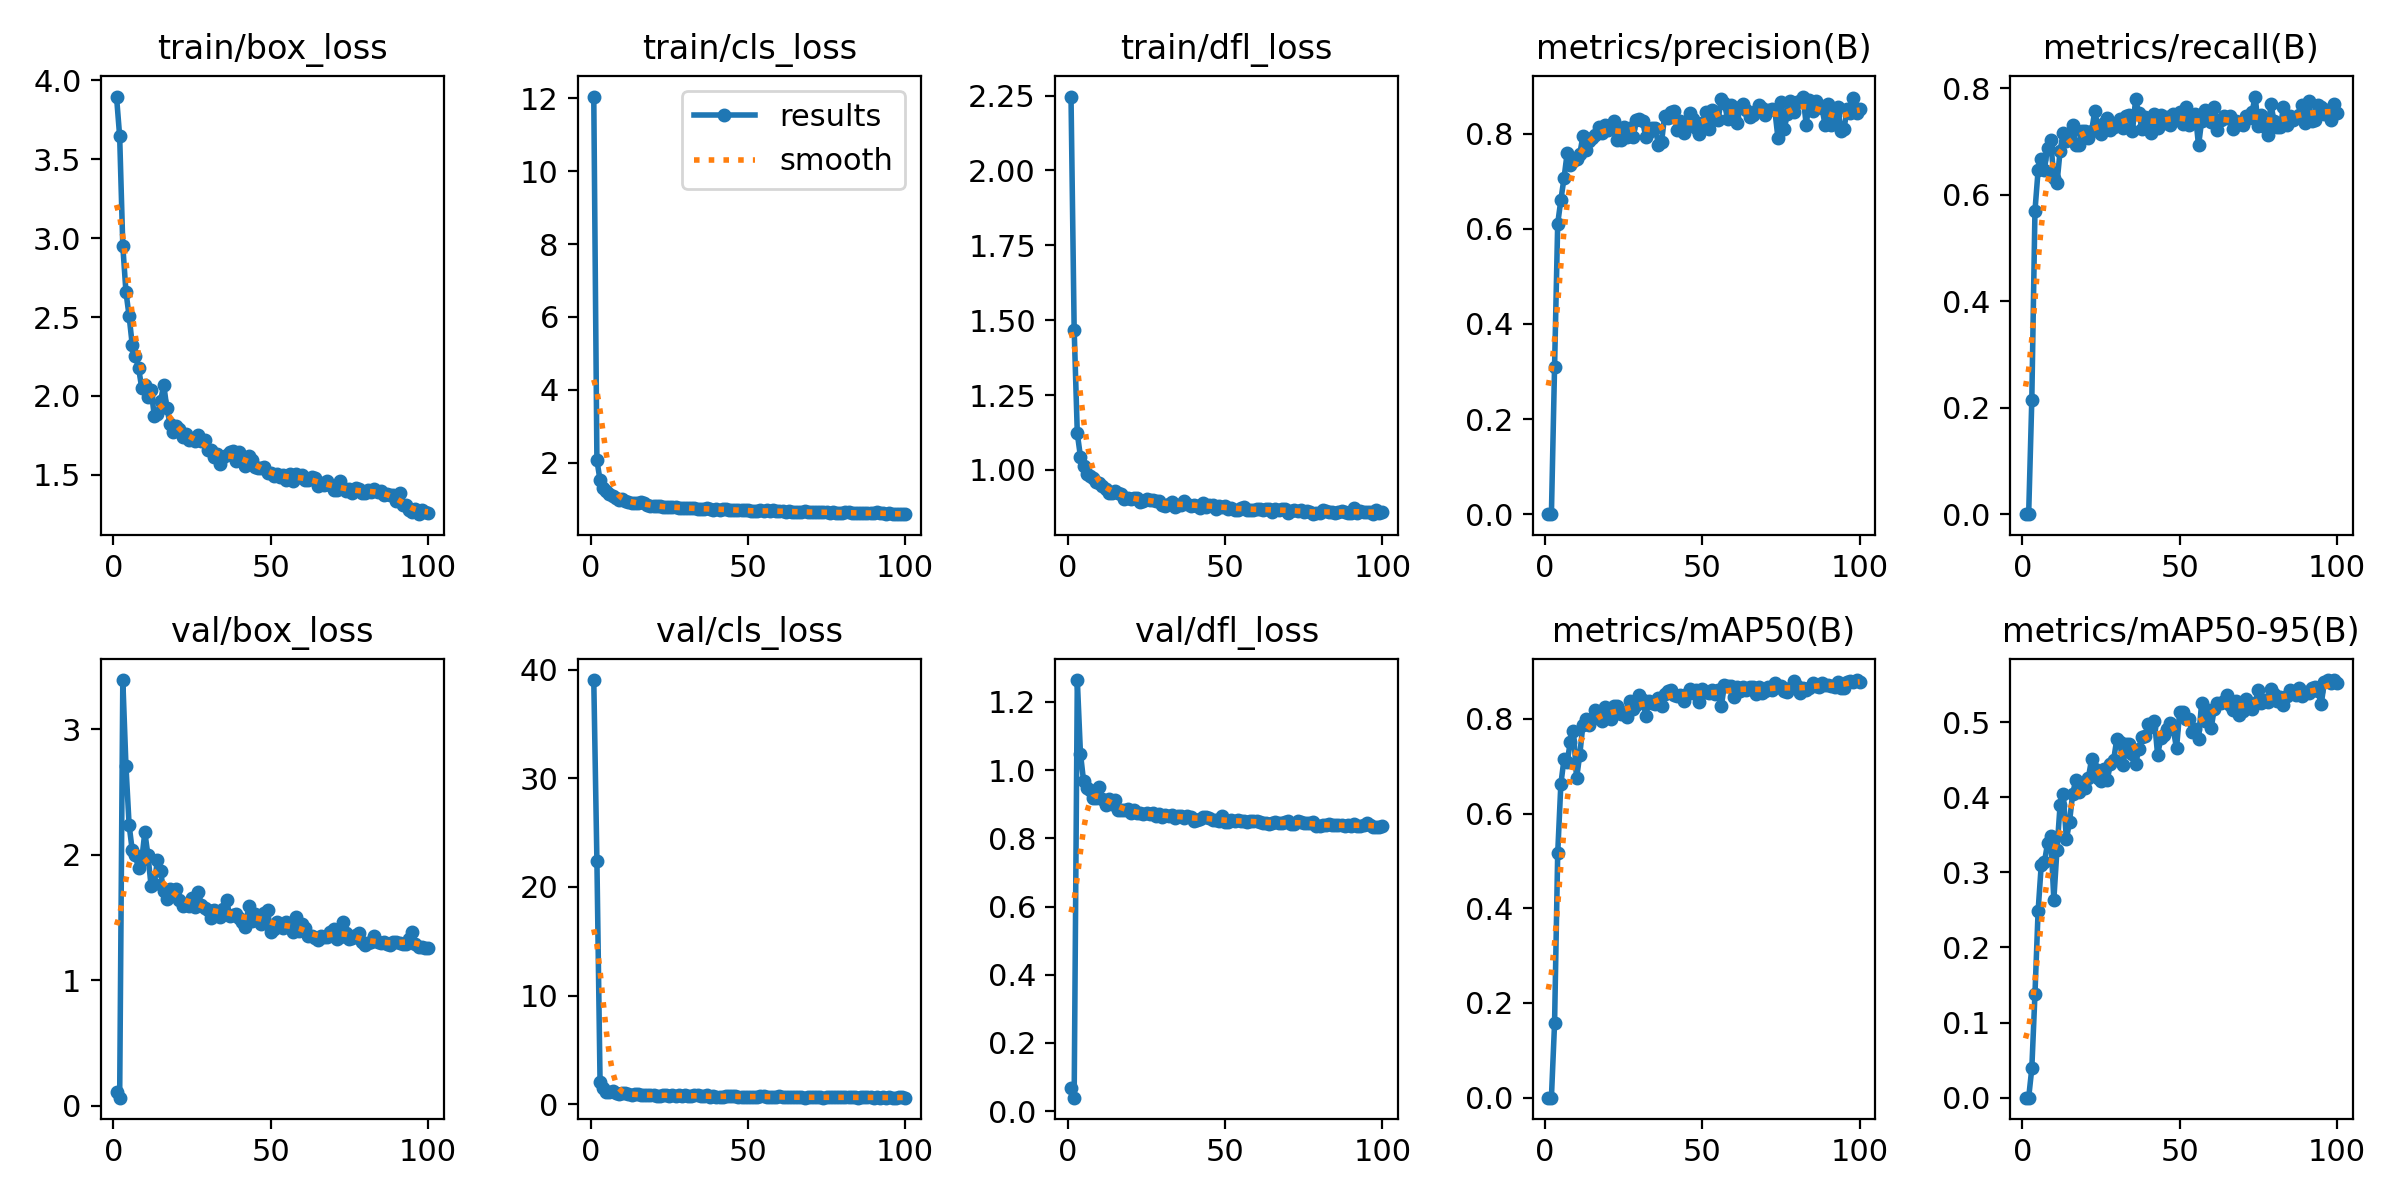

Values plotted in this chart, from the file beside it:
epoch, time, train/box_loss, train/cls_loss, train/dfl_loss, metrics/precision(B), metrics/recall(B), metrics/mAP50(B), metrics/mAP50-95(B), val/box_loss, val/cls_loss, val/dfl_loss, lr/pg0, lr/pg1, lr/pg2
1, 41.37, 3.897, 12.05, 2.247, 0, 0, 0, 0, 0.1122, 39.05, 0.06766, 0.0006533, 0.0006533, 0.0006533
2, 85.47, 3.645, 2.062, 1.469, 0, 0, 0, 0, 0.06536, 22.4, 0.03947, 0.001307, 0.001307, 0.001307
3, 130.9, 2.95, 1.512, 1.122, 0.3095, 0.2154, 0.1567, 0.03892, 3.394, 2.053, 1.264, 0.001947, 0.001947, 0.001947
4, 178.9, 2.658, 1.309, 1.044, 0.611, 0.5696, 0.5157, 0.1377, 2.71, 1.483, 1.049, 0.001941, 0.001941, 0.001941
5, 230.2, 2.507, 1.227, 1.015, 0.6605, 0.6458, 0.662, 0.2483, 2.24, 1.138, 0.9673, 0.001921, 0.001921, 0.001921
6, 281, 2.323, 1.134, 0.9879, 0.7063, 0.667, 0.7146, 0.31, 2.035, 1.088, 0.9474, 0.001901, 0.001901, 0.001901
7, 330.3, 2.252, 1.091, 0.9809, 0.7587, 0.6472, 0.7085, 0.3134, 1.996, 1.229, 0.9416, 0.001881, 0.001881, 0.001881
8, 382.6, 2.18, 1.036, 0.9743, 0.7342, 0.6877, 0.7507, 0.3385, 1.892, 0.9977, 0.9193, 0.001861, 0.001861, 0.001861
9, 434.3, 2.052, 0.9802, 0.9595, 0.7423, 0.7026, 0.7749, 0.3489, 1.957, 0.9799, 0.9171, 0.001842, 0.001842, 0.001842
10, 483.7, 2.072, 0.9908, 0.957, 0.746, 0.6314, 0.6745, 0.2638, 2.181, 1.074, 0.9514, 0.001822, 0.001822, 0.001822
11, 535.1, 1.993, 0.9549, 0.9468, 0.7569, 0.6214, 0.7233, 0.3302, 1.996, 1.01, 0.9153, 0.001802, 0.001802, 0.001802
12, 586.2, 2.038, 0.9091, 0.9373, 0.7943, 0.6831, 0.7861, 0.3901, 1.751, 0.901, 0.8973, 0.001782, 0.001782, 0.001782
13, 636.2, 1.875, 0.8797, 0.9227, 0.7649, 0.717, 0.8, 0.4041, 1.768, 0.8411, 0.9139, 0.001762, 0.001762, 0.001762
14, 687.2, 1.884, 0.896, 0.9247, 0.7845, 0.7016, 0.7874, 0.3441, 1.958, 0.905, 0.8997, 0.001743, 0.001743, 0.001743
15, 738.5, 1.965, 0.8974, 0.9299, 0.7909, 0.7101, 0.7986, 0.3677, 1.869, 0.8973, 0.9132, 0.001723, 0.001723, 0.001723
16, 789.7, 2.071, 0.9141, 0.9239, 0.7982, 0.7308, 0.818, 0.405, 1.71, 0.8554, 0.8831, 0.001703, 0.001703, 0.001703
17, 839.9, 1.923, 0.8774, 0.9211, 0.8151, 0.6937, 0.8033, 0.4234, 1.646, 0.8172, 0.8816, 0.001683, 0.001683, 0.001683
18, 892.2, 1.825, 0.8294, 0.9036, 0.8015, 0.6937, 0.7946, 0.4065, 1.726, 0.8347, 0.8836, 0.001663, 0.001663, 0.001663
19, 942.2, 1.773, 0.7979, 0.9072, 0.8179, 0.7194, 0.8259, 0.4151, 1.711, 0.8332, 0.8845, 0.001644, 0.001644, 0.001644
20, 994.6, 1.806, 0.8026, 0.9039, 0.8079, 0.7191, 0.8116, 0.4128, 1.727, 0.8595, 0.8736, 0.001624, 0.001624, 0.001624
21, 1046, 1.791, 0.8054, 0.9051, 0.815, 0.7065, 0.7991, 0.4263, 1.644, 0.7898, 0.8819, 0.001604, 0.001604, 0.001604
22, 1099, 1.738, 0.8026, 0.9056, 0.8263, 0.719, 0.8271, 0.4507, 1.591, 0.7974, 0.8747, 0.001584, 0.001584, 0.001584
23, 1150, 1.762, 0.7923, 0.8946, 0.7869, 0.7569, 0.826, 0.4376, 1.609, 0.8476, 0.8733, 0.001564, 0.001564, 0.001564
24, 1201, 1.721, 0.767, 0.8978, 0.7872, 0.7283, 0.8108, 0.4256, 1.595, 0.8537, 0.8703, 0.001545, 0.001545, 0.001545
25, 1256, 1.728, 0.7812, 0.9037, 0.8143, 0.7149, 0.8146, 0.422, 1.658, 0.7915, 0.8731, 0.001525, 0.001525, 0.001525
26, 1308, 1.713, 0.7738, 0.9001, 0.7922, 0.7344, 0.8042, 0.438, 1.581, 0.8139, 0.8724, 0.001505, 0.001505, 0.001505
27, 1359, 1.75, 0.7683, 0.8999, 0.8111, 0.7441, 0.8379, 0.4236, 1.702, 0.8016, 0.8738, 0.001485, 0.001485, 0.001485
28, 1412, 1.715, 0.7644, 0.8959, 0.7929, 0.7226, 0.8205, 0.4447, 1.601, 0.8397, 0.8655, 0.001465, 0.001465, 0.001465
29, 1467, 1.721, 0.7592, 0.8965, 0.8293, 0.7273, 0.8285, 0.4494, 1.577, 0.7817, 0.8719, 0.001446, 0.001446, 0.001446
30, 1518, 1.658, 0.7651, 0.8836, 0.8307, 0.732, 0.8493, 0.4771, 1.562, 0.8119, 0.8636, 0.001426, 0.001426, 0.001426
31, 1569, 1.659, 0.7464, 0.8814, 0.8264, 0.7421, 0.8403, 0.4742, 1.495, 0.7288, 0.8682, 0.001406, 0.001406, 0.001406
32, 1621, 1.616, 0.7466, 0.8854, 0.7927, 0.7263, 0.8068, 0.4425, 1.563, 0.7676, 0.8661, 0.001386, 0.001386, 0.001386
33, 1674, 1.631, 0.7415, 0.8926, 0.8028, 0.748, 0.8368, 0.4713, 1.524, 0.8121, 0.8675, 0.001366, 0.001366, 0.001366
34, 1726, 1.571, 0.7158, 0.8772, 0.813, 0.749, 0.834, 0.4704, 1.503, 0.8066, 0.8602, 0.001347, 0.001347, 0.001347
35, 1777, 1.613, 0.7332, 0.8844, 0.8125, 0.7194, 0.8303, 0.4571, 1.573, 0.7136, 0.8661, 0.001327, 0.001327, 0.001327
36, 1831, 1.626, 0.7382, 0.8836, 0.7772, 0.7792, 0.845, 0.4438, 1.639, 0.7353, 0.8656, 0.001307, 0.001307, 0.001307
37, 1882, 1.642, 0.7394, 0.8953, 0.7816, 0.7531, 0.8276, 0.4644, 1.511, 0.8043, 0.8586, 0.001287, 0.001287, 0.001287
38, 1936, 1.648, 0.7307, 0.8858, 0.8382, 0.7243, 0.8529, 0.4809, 1.525, 0.685, 0.8661, 0.001267, 0.001267, 0.001267
39, 1987, 1.586, 0.7051, 0.879, 0.8332, 0.7453, 0.8585, 0.4822, 1.528, 0.7137, 0.8625, 0.001248, 0.001248, 0.001248
40, 2040, 1.643, 0.7256, 0.8837, 0.8461, 0.7386, 0.8602, 0.4979, 1.496, 0.6945, 0.8516, 0.001228, 0.001228, 0.001228
41, 2092, 1.595, 0.7065, 0.8788, 0.8486, 0.7164, 0.8511, 0.4933, 1.466, 0.7054, 0.8551, 0.001208, 0.001208, 0.001208
42, 2145, 1.554, 0.7113, 0.8734, 0.8079, 0.7524, 0.848, 0.5022, 1.423, 0.6821, 0.856, 0.001188, 0.001188, 0.001188
43, 2198, 1.617, 0.7328, 0.8901, 0.8267, 0.726, 0.8495, 0.4561, 1.596, 0.7697, 0.8619, 0.001168, 0.001168, 0.001168
44, 2252, 1.595, 0.7102, 0.878, 0.8022, 0.749, 0.8371, 0.4789, 1.475, 0.7685, 0.8637, 0.001149, 0.001149, 0.001149
45, 2303, 1.548, 0.7022, 0.8824, 0.8221, 0.7351, 0.8519, 0.4827, 1.531, 0.7416, 0.8606, 0.001129, 0.001129, 0.001129
46, 2359, 1.541, 0.69, 0.8823, 0.844, 0.747, 0.8626, 0.4905, 1.481, 0.7583, 0.8544, 0.001109, 0.001109, 0.001109
47, 2414, 1.546, 0.6861, 0.8708, 0.8306, 0.7315, 0.8547, 0.4987, 1.452, 0.6538, 0.853, 0.001089, 0.001089, 0.001089
48, 2465, 1.549, 0.6845, 0.88, 0.8128, 0.752, 0.8613, 0.4904, 1.541, 0.6807, 0.8512, 0.001069, 0.001069, 0.001069
49, 2518, 1.51, 0.6862, 0.8772, 0.7998, 0.7421, 0.8345, 0.465, 1.558, 0.6984, 0.864, 0.00105, 0.00105, 0.00105
50, 2571, 1.513, 0.6869, 0.8784, 0.8217, 0.7562, 0.8628, 0.514, 1.384, 0.6979, 0.8472, 0.00103, 0.00103, 0.00103
51, 2623, 1.49, 0.6677, 0.8697, 0.845, 0.7328, 0.8566, 0.5141, 1.409, 0.6653, 0.8467, 0.00101, 0.00101, 0.00101
52, 2676, 1.506, 0.6582, 0.8745, 0.8098, 0.7648, 0.855, 0.5044, 1.464, 0.694, 0.8545, 0.0009902, 0.0009902, 0.0009902
53, 2730, 1.484, 0.666, 0.8679, 0.8492, 0.7302, 0.8605, 0.5046, 1.441, 0.6698, 0.8496, 0.0009704, 0.0009704, 0.0009704
54, 2781, 1.496, 0.6835, 0.8674, 0.8308, 0.7373, 0.8516, 0.4876, 1.421, 0.7685, 0.8528, 0.0009506, 0.0009506, 0.0009506
55, 2835, 1.464, 0.6612, 0.8733, 0.8289, 0.7518, 0.8612, 0.4906, 1.467, 0.7752, 0.8513, 0.0009308, 0.0009308, 0.0009308
56, 2890, 1.506, 0.6891, 0.8773, 0.8741, 0.6926, 0.8262, 0.478, 1.423, 0.6667, 0.8502, 0.000911, 0.000911, 0.000911
57, 2942, 1.458, 0.6612, 0.867, 0.8644, 0.7391, 0.8714, 0.526, 1.382, 0.673, 0.8468, 0.0008912, 0.0008912, 0.0008912
58, 2993, 1.502, 0.6878, 0.8677, 0.8305, 0.7601, 0.8701, 0.5019, 1.504, 0.7088, 0.8513, 0.0008714, 0.0008714, 0.0008714
59, 3046, 1.483, 0.6645, 0.8649, 0.8596, 0.7502, 0.8687, 0.516, 1.39, 0.673, 0.8506, 0.0008516, 0.0008516, 0.0008516
60, 3100, 1.501, 0.6658, 0.8697, 0.8336, 0.7374, 0.846, 0.4919, 1.45, 0.734, 0.8509, 0.0008318, 0.0008318, 0.0008318
... 40 more rows
